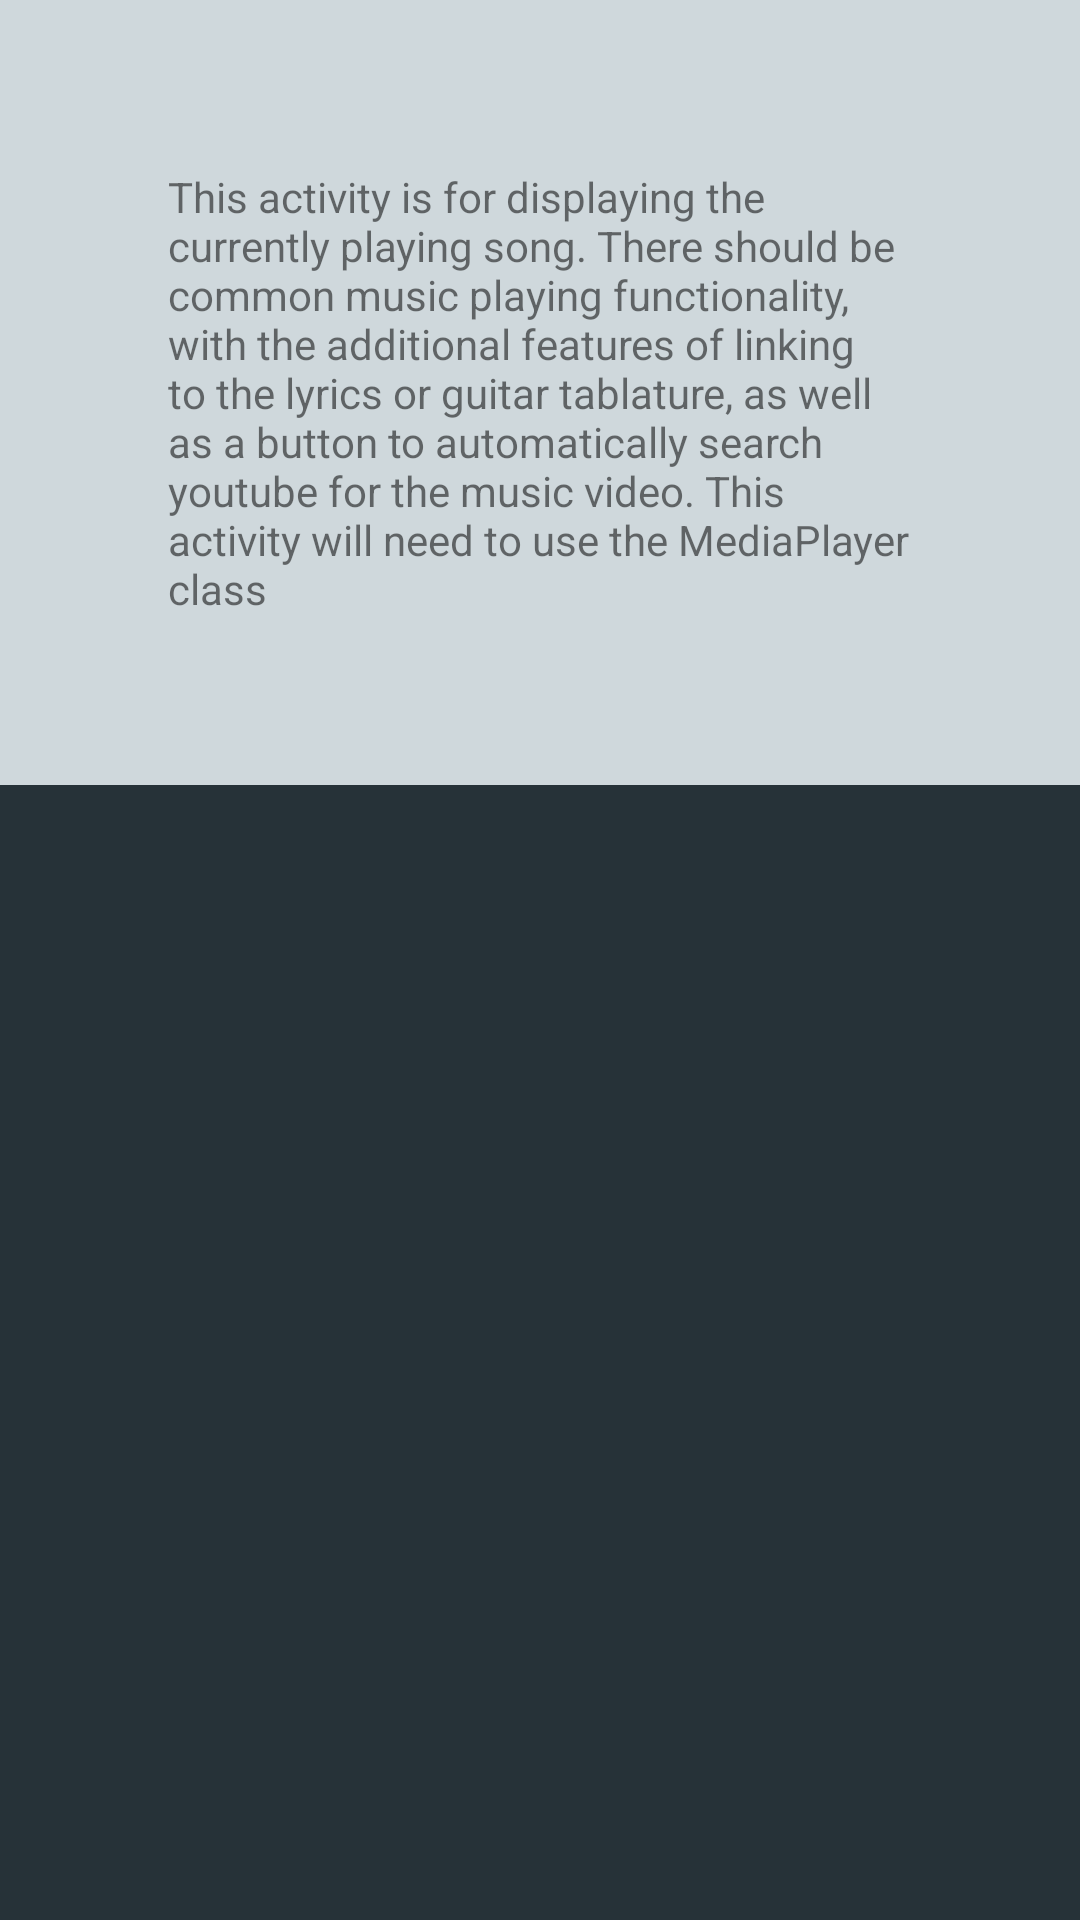

This screen was rendered from an Android layout file. Write that file and the resources it references.
<!-- AndroidManifest.xml: application theme AppTheme -->
<!-- res/layout/activity_now_playing.xml -->
<?xml version="1.0" encoding="utf-8"?>
<LinearLayout xmlns:android="http://schemas.android.com/apk/res/android"
    xmlns:app="http://schemas.android.com/apk/res-auto"
    xmlns:tools="http://schemas.android.com/tools"
    android:layout_width="match_parent"
    android:layout_height="match_parent"
    android:background="#263238"
    tools:context="com.example.android.musicalstructure.NowPlayingActivity">

    <TextView
        style="@style/ActivityDescription"
        android:text="@string/now_playing_desc" />

</LinearLayout>
<!-- resources referenced by this layout -->
<resources>
  <string name="now_playing_desc">This activity is for displaying the currently playing song.   There should be common music playing functionality, with the additional features of linking to the lyrics or guitar tablature, as well as a button to automatically search youtube for the music video.   This activity will need to use the MediaPlayer class</string>
  <style name="ActivityDescription">
          <item name="android:layout_width">match_parent</item>
          <item name="android:layout_height">wrap_content</item>
          <item name="android:background">#CFD8DC</item>
          <item name="android:padding">56dp</item>
      </style>
  <style name="AppTheme" parent="Theme.AppCompat.Light.DarkActionBar">
          
          <item name="colorPrimary">@color/colorPrimary</item>
          <item name="colorPrimaryDark">@color/colorPrimaryDark</item>
          <item name="colorAccent">@color/colorAccent</item>
      </style>
  <color name="colorPrimary">#607D8B</color>
  <color name="colorPrimaryDark">#263238</color>
  <color name="colorAccent">#C8E6C9</color>
</resources>
